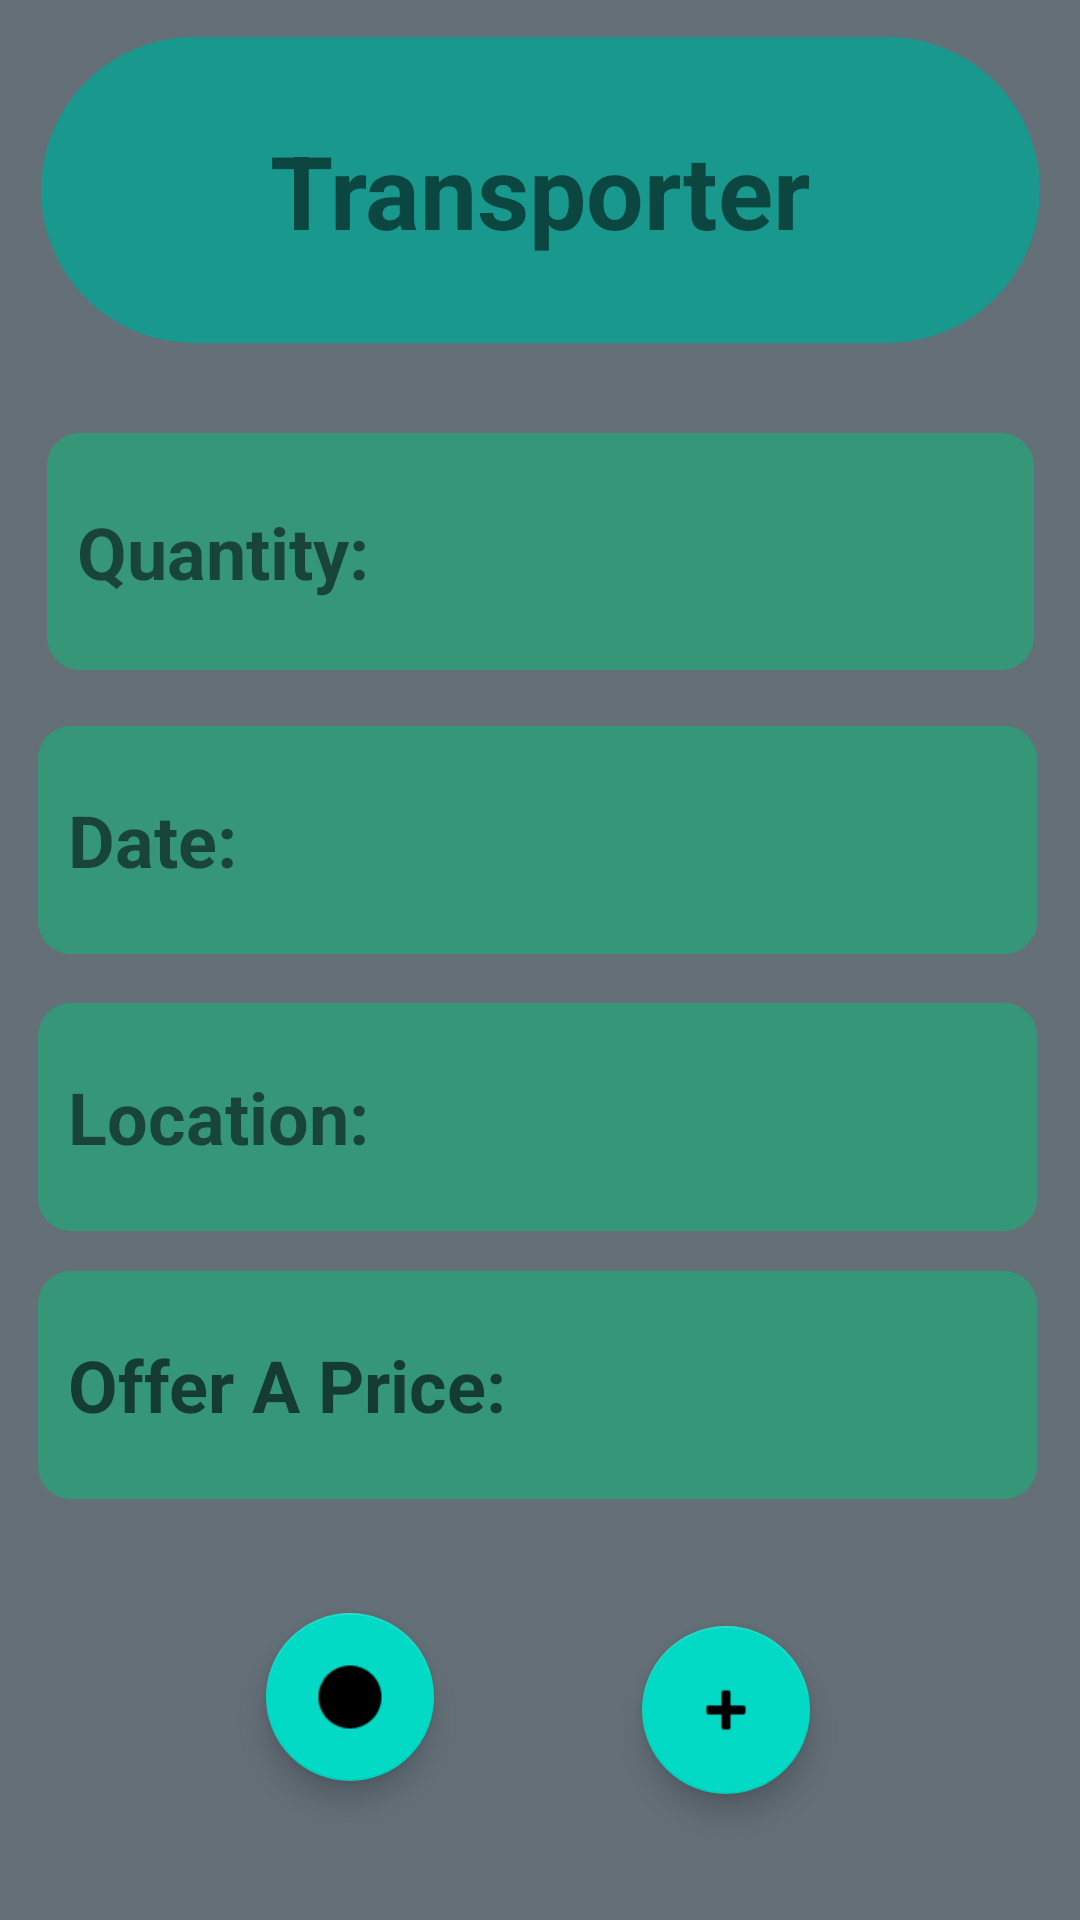

Write the Android layout XML for this screen, with the resource values it uses.
<!-- AndroidManifest.xml: application theme Theme.AgriTech -->
<!-- res/layout/activity_tranporter_bid_view.xml -->
<?xml version="1.0" encoding="utf-8"?>
<FrameLayout xmlns:android="http://schemas.android.com/apk/res/android"
    xmlns:app="http://schemas.android.com/apk/res-auto"
    xmlns:tools="http://schemas.android.com/tools"
    android:layout_width="match_parent"
    android:layout_height="match_parent"
    android:background="?attr/fullscreenBackgroundColor"
    android:backgroundTint="#D16969"
    android:theme="@style/ThemeOverlay.AgriTech.FullscreenContainer"
    tools:context=".Tranporter_Bid_View">

    
    <TextView
        android:id="@+id/fullscreen_content"
        android:layout_width="match_parent"
        android:layout_height="match_parent"
        android:background="#EDCFCF"
        android:gravity="center"
        android:keepScreenOn="false"
        android:textColor="?attr/fullscreenTextColor"
        android:textSize="50sp"
        android:textStyle="bold" />

    
    <FrameLayout
        android:layout_width="match_parent"
        android:layout_height="match_parent"
        android:fitsSystemWindows="true">

        <LinearLayout
            android:id="@+id/fullscreen_content_controls"
            style="?attr/fullscreenBackgroundColor"
            android:layout_width="match_parent"
            android:layout_height="wrap_content"
            android:layout_gravity="bottom|center_horizontal"
            android:orientation="horizontal"
            tools:ignore="UselessParent" />

        <androidx.constraintlayout.widget.ConstraintLayout
            android:id="@+id/cl"
            android:layout_width="match_parent"
            android:layout_height="match_parent"
            android:background="#646F78">

            <com.google.android.material.floatingactionbutton.FloatingActionButton
                android:id="@+id/floatingActionButton3"
                android:layout_width="wrap_content"
                android:layout_height="wrap_content"
                android:clickable="true"
                android:contentDescription="@string/dummy_button"
                android:visibility="visible"
                app:layout_constraintBottom_toBottomOf="parent"
                app:layout_constraintEnd_toEndOf="parent"
                app:layout_constraintHorizontal_bias="0.704"
                app:layout_constraintStart_toStartOf="parent"
                app:layout_constraintTop_toBottomOf="@+id/textView6"
                app:srcCompat="@android:drawable/ic_input_add" />

            <TextView
                android:id="@+id/textView5"
                android:layout_width="333dp"
                android:layout_height="76dp"
                android:background="@drawable/roundist"
                android:gravity="center_vertical"
                android:paddingLeft="10sp"
                android:text="Date:"
                android:textSize="24sp"
                android:textStyle="bold"
                android:visibility="visible"
                app:layout_constraintBottom_toBottomOf="parent"
                app:layout_constraintEnd_toEndOf="parent"
                app:layout_constraintHorizontal_bias="0.474"
                app:layout_constraintStart_toStartOf="parent"
                app:layout_constraintTop_toTopOf="parent"
                app:layout_constraintVertical_bias="0.429" />

            <TextView
                android:id="@+id/textView4"
                android:layout_width="333dp"
                android:layout_height="76dp"
                android:background="@drawable/roundist"
                android:gravity="center_vertical"
                android:paddingLeft="10sp"
                android:text="Location:"
                android:textSize="24sp"
                android:textStyle="bold"
                android:visibility="visible"
                app:layout_constraintBottom_toBottomOf="parent"
                app:layout_constraintEnd_toEndOf="parent"
                app:layout_constraintHorizontal_bias="0.474"
                app:layout_constraintStart_toStartOf="parent"
                app:layout_constraintTop_toTopOf="parent"
                app:layout_constraintVertical_bias="0.593" />

            <EditText
                android:id="@+id/textView6"
                android:layout_width="333dp"
                android:layout_height="76dp"
                android:background="@drawable/roundist"
                android:gravity="center_vertical"
                android:hint="Offer A Price:"
                android:paddingLeft="10sp"
                android:textSize="24sp"
                android:textStyle="bold"
                android:visibility="visible"
                app:layout_constraintBottom_toBottomOf="parent"
                app:layout_constraintEnd_toEndOf="parent"
                app:layout_constraintHorizontal_bias="0.474"
                app:layout_constraintStart_toStartOf="parent"
                app:layout_constraintTop_toTopOf="parent"
                app:layout_constraintVertical_bias="0.751" />

            <TextView
                android:id="@+id/spinnerA"
                android:layout_width="329dp"
                android:layout_height="79dp"
                android:background="@drawable/roundist"
                android:gravity="center_vertical"
                android:paddingLeft="10sp"
                android:text="Quantity:"
                android:textSize="24sp"
                android:textStyle="bold"
                android:visibility="visible"
                app:layout_constraintBottom_toBottomOf="parent"
                app:layout_constraintEnd_toEndOf="parent"
                app:layout_constraintStart_toStartOf="parent"
                app:layout_constraintTop_toTopOf="parent"
                app:layout_constraintVertical_bias="0.257" />

            <TextView
                android:id="@+id/textView3"
                android:layout_width="333dp"
                android:layout_height="102dp"
                android:background="@drawable/roundbb"
                android:gravity="center"
                android:text="Transporter"
                android:textSize="34sp"
                android:textStyle="bold"
                android:visibility="visible"
                app:layout_constraintBottom_toBottomOf="parent"
                app:layout_constraintEnd_toEndOf="parent"
                app:layout_constraintStart_toStartOf="parent"
                app:layout_constraintTop_toTopOf="parent"
                app:layout_constraintVertical_bias="0.023" />

            <com.google.android.material.floatingactionbutton.FloatingActionButton
                android:id="@+id/floatingActionButton2"
                android:layout_width="wrap_content"
                android:layout_height="wrap_content"
                android:clickable="true"
                android:contentDescription="@string/Title"
                app:layout_constraintBottom_toBottomOf="parent"
                app:layout_constraintEnd_toEndOf="parent"
                app:layout_constraintHorizontal_bias="0.292"
                app:layout_constraintStart_toStartOf="parent"
                app:layout_constraintTop_toTopOf="@+id/textView6"
                app:layout_constraintVertical_bias="0.71"
                app:srcCompat="@android:drawable/presence_offline" />

        </androidx.constraintlayout.widget.ConstraintLayout>

    </FrameLayout>

</FrameLayout>
<!-- resources referenced by this layout -->
<resources>
  <!-- drawable roundbb (drawable) -->
  <?xml version="1.0" encoding="utf-8"?>
  <shape
      xmlns:android="http://schemas.android.com/apk/res/android"
      android:shape="rectangle">
  
      <corners android:radius="1000dp" />
  
      
      <stroke android:width="2dp" android:color="#19988E" />
  
      
      <solid android:color="#19988E" />
  
  </shape>
  <!-- drawable roundist (drawable) -->
  <?xml version="1.0" encoding="utf-8"?>
  <shape
      xmlns:android="http://schemas.android.com/apk/res/android"
      android:shape="rectangle">
  
      <corners android:radius="10dp" />
  
      
      <stroke android:width="2dp" android:color="#369778" />
  
      
      <solid android:color="#369778" />
  
  </shape>
  <string name="Title" />
  <string name="dummy_button">Dummy Button</string>
  <style name="ThemeOverlay.AgriTech.FullscreenContainer" parent="">
          <item name="fullscreenBackgroundColor">@color/light_blue_600</item>
          <item name="fullscreenTextColor">@color/light_blue_A200</item>
      </style>
  <style name="Theme.AgriTech" parent="Theme.MaterialComponents.DayNight.DarkActionBar">
          
          <item name="colorPrimary">@color/purple_500</item>
          <item name="colorPrimaryVariant">@color/purple_700</item>
          <item name="colorOnPrimary">@color/white</item>
          
          <item name="colorSecondary">@color/teal_200</item>
          <item name="colorSecondaryVariant">@color/teal_700</item>
          <item name="colorOnSecondary">@color/black</item>
          
          <item name="android:statusBarColor">?attr/colorPrimaryVariant</item>
          
      </style>
  <!-- not gathered from this repository: default colours our renderer supplied (Android Studio template values) -->
  <color name="purple_500">#FF6200EE</color>
  <color name="purple_700">#FF3700B3</color>
  <color name="teal_200">#FF03DAC5</color>
  <color name="teal_700">#FF018786</color>
  <color name="black">#FF000000</color>
  <color name="white">#FFFFFFFF</color>
</resources>
